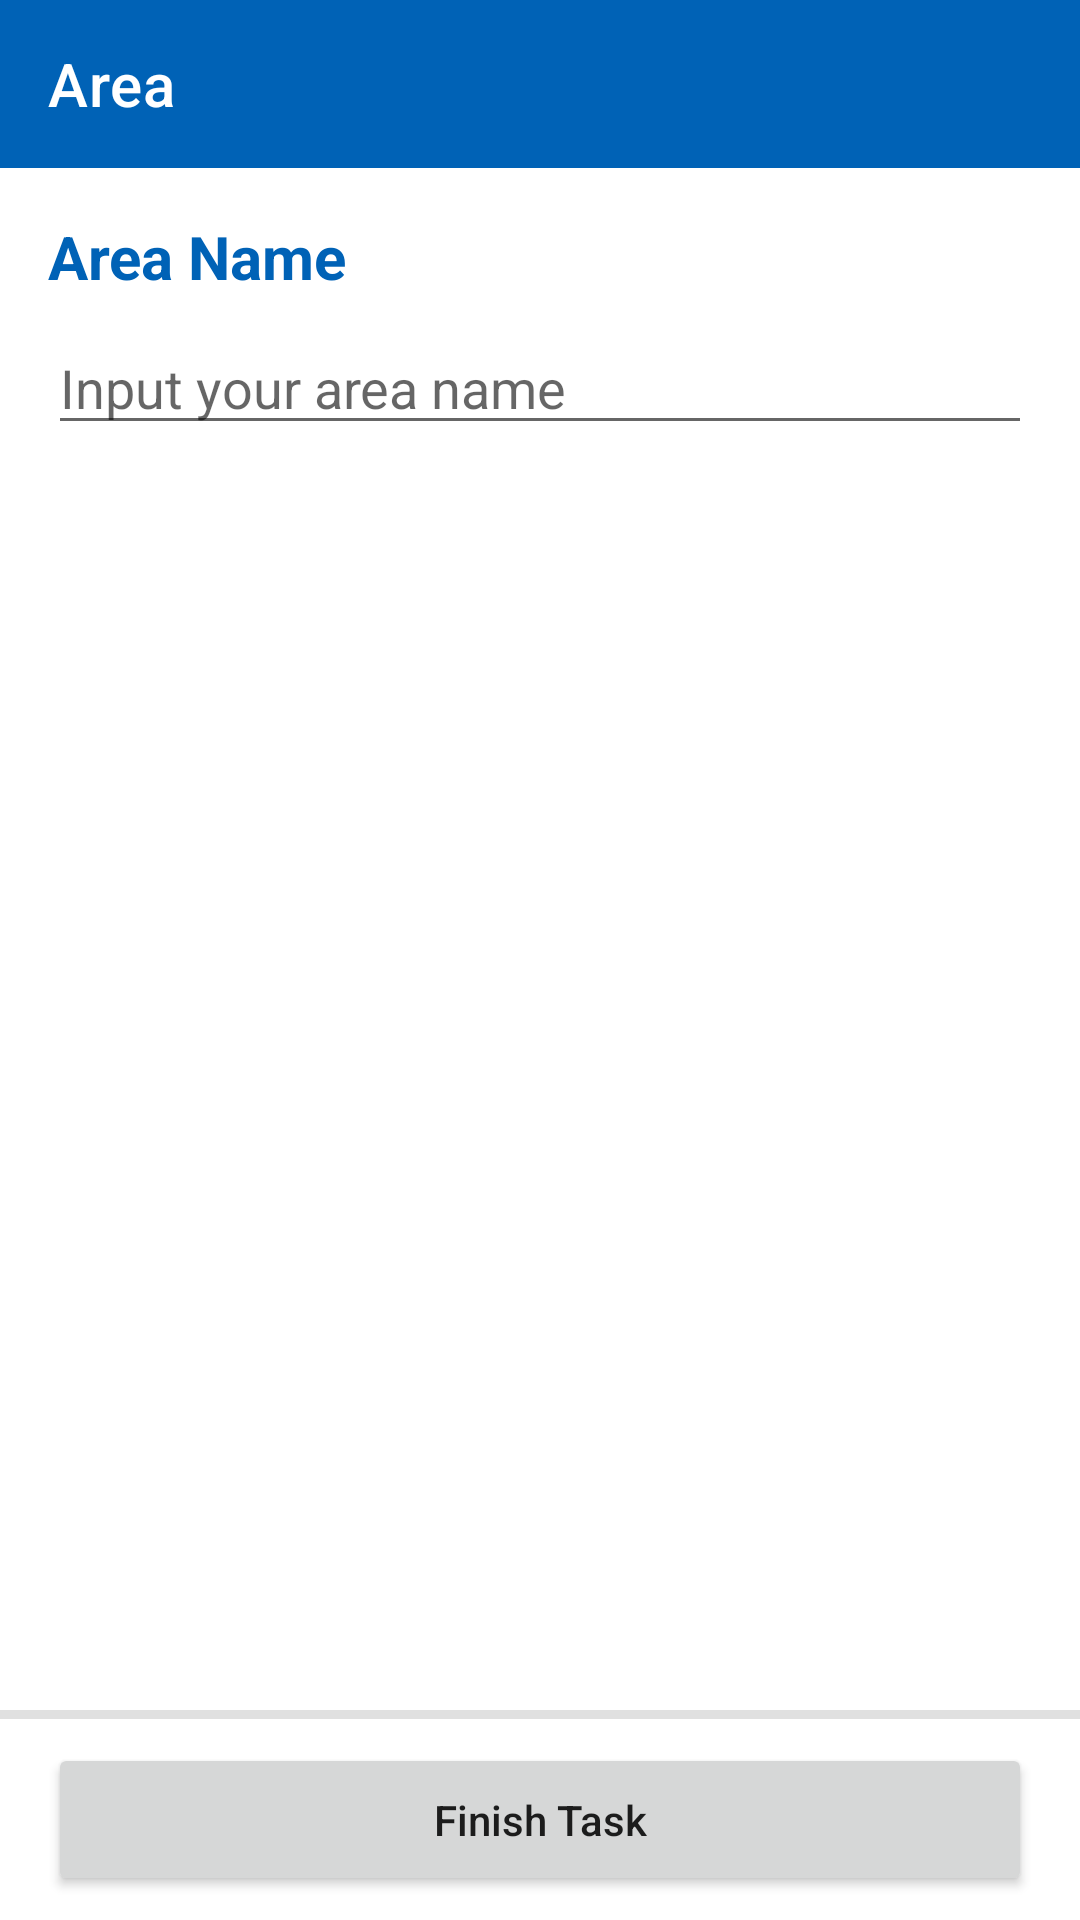

The Android layout XML behind this screen, and the referenced resources:
<!-- AndroidManifest.xml: application theme Theme.TempApp -->
<!-- res/layout/activity_add_new_area.xml -->
<?xml version="1.0" encoding="utf-8"?>
<androidx.constraintlayout.widget.ConstraintLayout xmlns:android="http://schemas.android.com/apk/res/android"
    xmlns:app="http://schemas.android.com/apk/res-auto"
    xmlns:tools="http://schemas.android.com/tools"
    android:layout_width="match_parent"
    android:layout_height="match_parent"
    tools:context=".MainActivity">

    <androidx.appcompat.widget.Toolbar
        android:id="@+id/toolbar"
        app:title="Area"
        app:titleTextColor="@color/white"
        android:background="@color/blue"
        app:navigationIcon="@drawable/ic_arrow_back"
        android:layout_width="match_parent"
        android:layout_height="wrap_content"
        app:layout_constraintTop_toTopOf="parent"/>

    <TextView
        android:id="@+id/tv_area_name"
        android:layout_width="wrap_content"
        android:layout_height="wrap_content"
        android:text="@string/label_area_name"
        android:textColor="@color/blue"
        android:textSize="20sp"
        android:textStyle="bold"
        android:layout_marginStart="16dp"
        android:layout_marginTop="16dp"
        app:layout_constraintStart_toStartOf="parent"
        app:layout_constraintTop_toBottomOf="@+id/toolbar" />

    <EditText
        android:id="@+id/edt_area_name"
        android:hint="@string/hint_input_area_name"
        android:layout_width="match_parent"
        android:layout_height="wrap_content"
        android:layout_marginHorizontal="16dp"
        android:layout_marginTop="8dp"
        app:layout_constraintTop_toBottomOf="@id/tv_area_name"/>

    <LinearLayout
        android:id="@+id/layout_footer"
        android:layout_width="match_parent"
        android:layout_height="wrap_content"
        android:orientation="vertical"
        app:layout_constraintBottom_toBottomOf="parent">

        <com.google.android.material.divider.MaterialDivider
            android:layout_width="match_parent"
            android:layout_height="3dp"/>

        <Button
            android:id="@+id/btn_finish_task"
            android:layout_width="match_parent"
            android:layout_height="wrap_content"
            android:text="@string/action_finish_task"
            android:textAllCaps="false"
            android:layout_marginTop="8dp"
            android:layout_marginHorizontal="16dp"
            android:paddingVertical="16dp"
            android:layout_marginBottom="8dp"
            app:layout_constraintTop_toBottomOf="@+id/toolbar" />

    </LinearLayout>

</androidx.constraintlayout.widget.ConstraintLayout>
<!-- resources referenced by this layout -->
<resources>
  <color name="blue">#0062B6</color>
  <color name="white">#FFFFFFFF</color>
  <string name="action_finish_task">Finish Task</string>
  <string name="hint_input_area_name">Input your area name</string>
  <string name="label_area_name">Area Name</string>
  <style name="Theme.TempApp" parent="Theme.MaterialComponents.Light.NoActionBar">
          
          <item name="colorPrimary">@color/blue</item>
          <item name="colorPrimaryVariant">@color/blue</item>
          <item name="colorOnPrimary">@color/white</item>
          
          <item name="colorSecondary">@color/teal_200</item>
          <item name="colorSecondaryVariant">@color/teal_700</item>
          <item name="colorOnSecondary">@color/black</item>
          
          <item name="android:statusBarColor" tools:targetApi="l">?attr/colorPrimaryVariant</item>
          
      </style>
  <color name="teal_200">#FF03DAC5</color>
  <color name="teal_700">#FF018786</color>
  <color name="black">#FF000000</color>
</resources>
